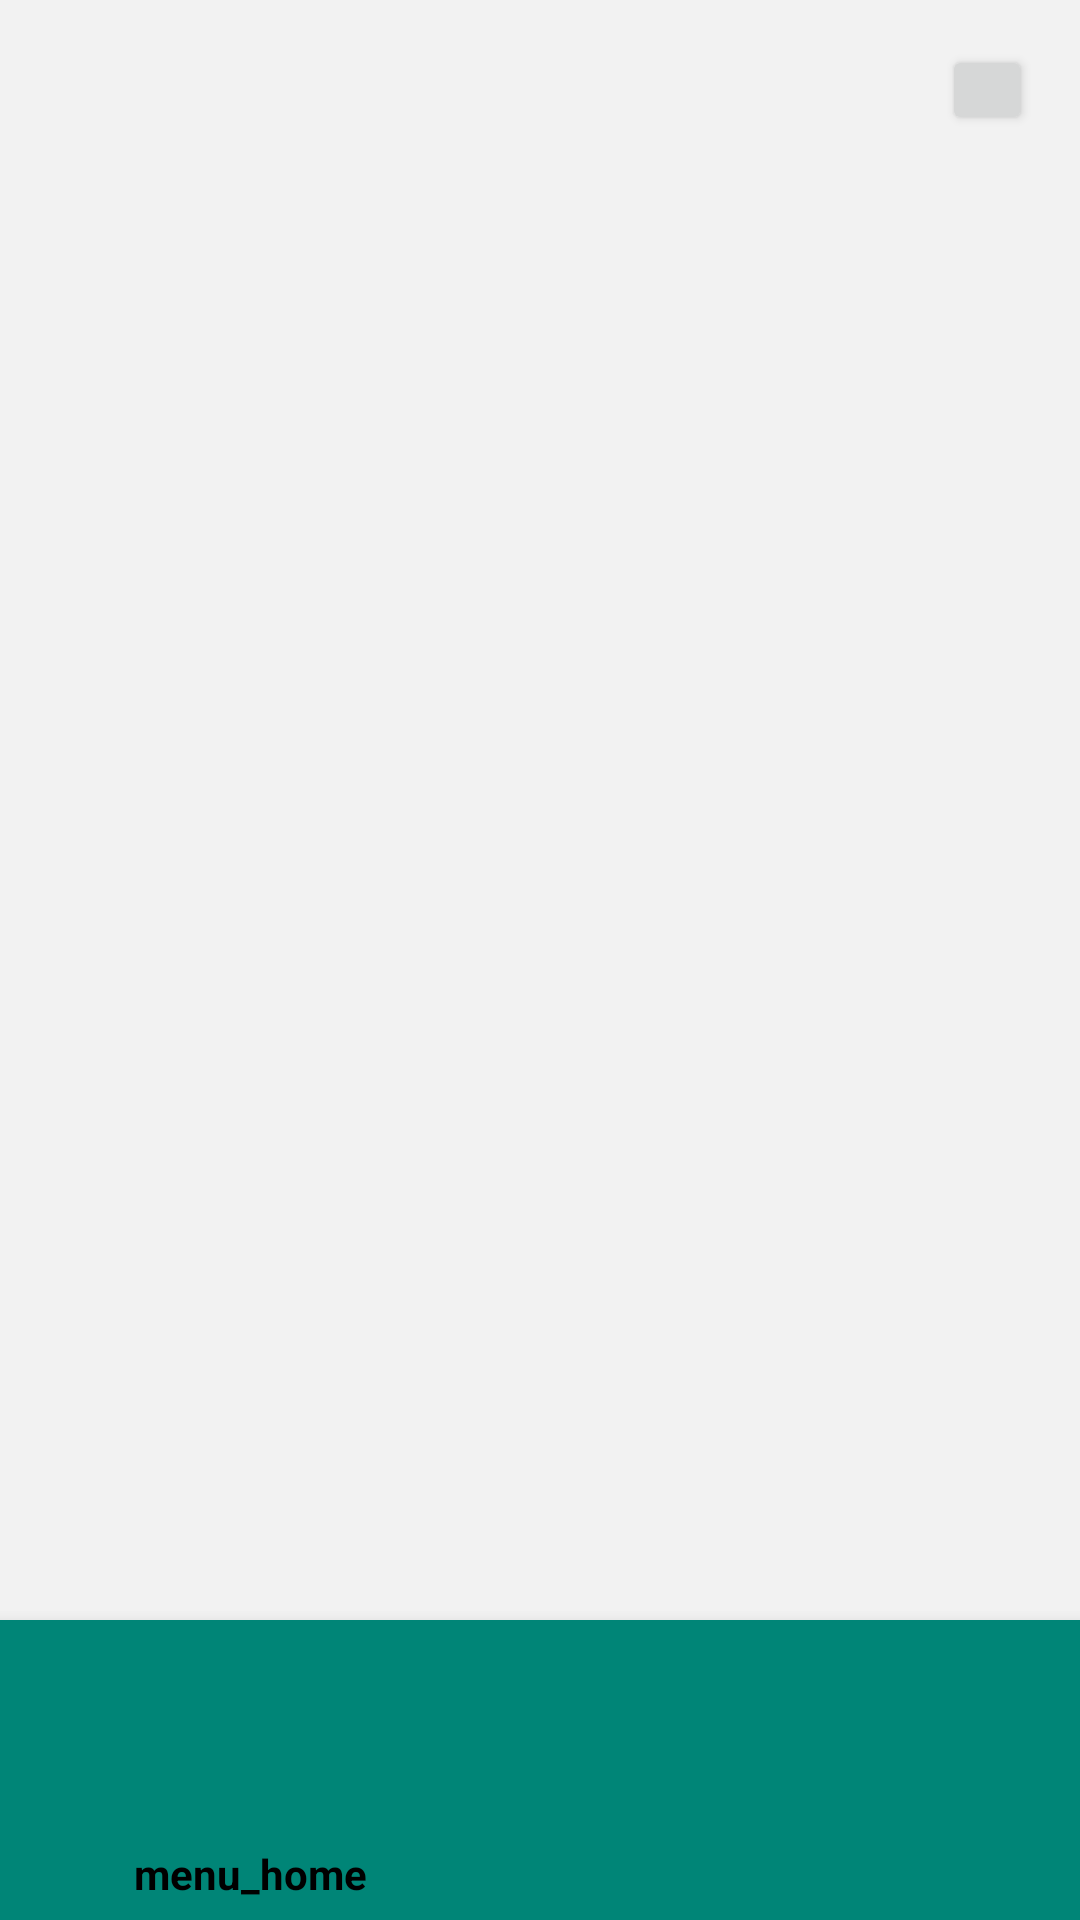

This screen was rendered from an Android layout file. Write that file and the resources it references.
<!-- AndroidManifest.xml: application theme AppTheme.NoActionBar -->
<!-- res/layout/activity_main.xml -->
<?xml version="1.0" encoding="utf-8"?>
<androidx.constraintlayout.widget.ConstraintLayout xmlns:android="http://schemas.android.com/apk/res/android"
    xmlns:app="http://schemas.android.com/apk/res-auto"
    android:layout_width="match_parent"
    android:layout_height="match_parent"
    android:animateLayoutChanges="true">

    <include
        android:id="@+id/emaAppBarLayout"
        layout="@layout/toolbar"
        android:layout_width="match_parent"
        android:layout_height="wrap_content" />


    <FrameLayout
        android:id="@+id/fl_main_fragment"
        android:layout_width="match_parent"
        android:layout_height="0dp"
        android:layout_marginBottom="100dp"
        app:layout_constraintBottom_toBottomOf="parent"
        app:layout_constraintEnd_toEndOf="parent"
        app:layout_constraintStart_toStartOf="parent"
        app:layout_constraintTop_toTopOf="parent"/>


    <com.google.android.material.bottomnavigation.BottomNavigationView
        android:id="@+id/btv_main"
        style="@style/BottomNavigation"
        android:layout_width="match_parent"
        android:layout_height="0dp"
        app:menu="@menu/bottom_menu"
        app:labelVisibilityMode="selected"
        app:layout_constraintTop_toBottomOf="@+id/fl_main_fragment"
        app:layout_constraintBottom_toBottomOf="parent"
        app:layout_constraintStart_toStartOf="parent"
        app:layout_constraintEnd_toEndOf="parent"/>


</androidx.constraintlayout.widget.ConstraintLayout>
<!-- res/layout/toolbar.xml (included above) -->
<?xml version="1.0" encoding="utf-8"?>
<com.google.android.material.appbar.AppBarLayout xmlns:android="http://schemas.android.com/apk/res/android"
    xmlns:app="http://schemas.android.com/apk/res-auto"
    xmlns:tools="http://schemas.android.com/tools"
    android:layout_width="match_parent"
    android:layout_height="wrap_content"
    android:background="@color/munsell">

    <androidx.constraintlayout.widget.ConstraintLayout
        android:layout_width="match_parent"
        android:layout_height="60dp"
        android:animateLayoutChanges="true">

        <Button
            android:id="@+id/bToolbarSettings"
            android:layout_width="30dp"
            android:layout_height="30dp"
            android:layout_marginEnd="16dp"
            android:elevation="0dp"
            android:gravity="center|center_horizontal|center_vertical"
            app:layout_constraintBottom_toBottomOf="parent"
            app:layout_constraintEnd_toEndOf="@+id/view"
            app:layout_constraintTop_toTopOf="parent" />

        <androidx.appcompat.widget.Toolbar
            android:id="@+id/emaToolbar"
            android:layout_width="0dp"
            android:layout_height="match_parent"
            android:background="@color/munsell"
            android:contentInsetStart="0dp"
            android:contentInsetLeft="0dp"
            android:contentInsetEnd="0dp"
            android:contentInsetRight="0dp"
            android:gravity="center"
            android:visibility="gone"
            app:layout_constraintStart_toStartOf="parent"
            app:layout_scrollFlags="enterAlwaysCollapsed">
        </androidx.appcompat.widget.Toolbar>

        <View
            android:id="@+id/view"
            android:layout_width="match_parent"
            android:layout_height="match_parent"
            android:background="@color/munsell"
            app:layout_constraintBottom_toBottomOf="parent"
            app:layout_constraintEnd_toEndOf="parent"
            app:layout_constraintStart_toStartOf="parent"
            app:layout_constraintTop_toTopOf="parent" />

        <ImageView
            android:id="@+id/ivToolbarLogo"
            android:layout_width="0dp"
            android:layout_height="wrap_content"
            android:layout_marginStart="8dp"
            android:layout_marginTop="8dp"
            android:layout_marginEnd="8dp"
            android:layout_marginBottom="8dp"
            android:scaleType="fitCenter"
            app:layout_constraintBottom_toBottomOf="parent"
            app:layout_constraintEnd_toEndOf="parent"
            app:layout_constraintStart_toStartOf="parent"
            app:layout_constraintTop_toTopOf="parent" />

        <TextView
            android:id="@+id/tvToolbarTitle"
            android:layout_width="wrap_content"
            android:layout_height="0dp"
            android:layout_marginStart="8dp"
            android:layout_marginTop="10dp"
            android:layout_marginEnd="8dp"
            android:gravity="center"
            android:textAlignment="center"
            android:visibility="gone"
            app:layout_constraintBottom_toBottomOf="parent"
            app:layout_constraintEnd_toEndOf="parent"
            app:layout_constraintStart_toStartOf="parent"
            app:layout_constraintTop_toTopOf="parent"
            tools:text="TITLE"
            tools:visibility="visible" />

        <ImageView
            android:id="@+id/imToolbarBack"
            android:layout_width="20dp"
            android:layout_height="0dp"
            android:layout_marginStart="16dp"
            app:layout_constraintBottom_toBottomOf="@+id/tvToolbarTitle"
            app:layout_constraintEnd_toStartOf="@+id/tvToolbarTitle"
            app:layout_constraintHorizontal_bias="0.0"
            app:layout_constraintStart_toStartOf="@+id/view"
            app:layout_constraintTop_toTopOf="@+id/tvToolbarTitle"/>

    </androidx.constraintlayout.widget.ConstraintLayout>

</com.google.android.material.appbar.AppBarLayout>
<!-- resources referenced by this layout -->
<resources>
  <color name="munsell">#f2f2f2</color>
  <style name="BottomNavigation">
          <item name="android:background">@color/colorPrimary</item>
          <item name="itemBackground">@color/colorPrimary</item>
          <item name="itemIconTint">@color/black</item>
          <item name="itemTextColor">@color/black</item>
      </style>
  <style name="AppTheme.NoActionBar" parent="Theme.AppCompat.Light.NoActionBar">
          <item name="android:colorPrimaryDark">@color/colorPrimaryDark</item>
          <item name="android:windowContentOverlay">@null</item>
          <item name="android:elevation">0dp</item>
          <item name="android:colorBackground">@color/munsell</item>
          <item name="android:colorControlActivated">@color/munsell</item>
          <item name="android:colorControlHighlight">@color/munsell</item>
          <item name="android:windowBackground">@color/munsell</item>
      </style>
  <color name="colorPrimary">#008577</color>
  <color name="black">#000000</color>
  <color name="colorPrimaryDark">#000000</color>
</resources>
